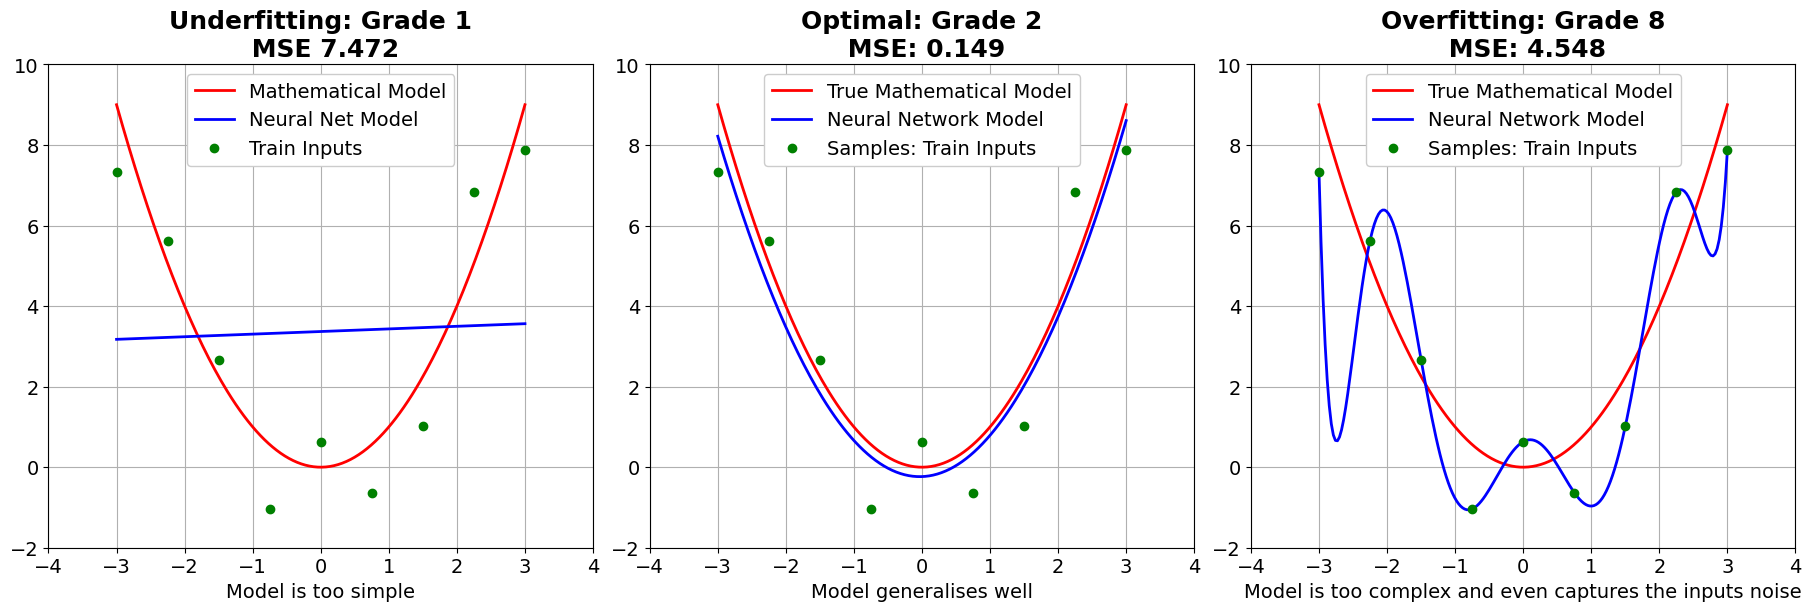

Reproduce this figure in Python.

import numpy as np
import matplotlib.pyplot as plt


np.random.seed(59)

a = -3
b = 3
n = 9
N = 200

x  = np.linspace(a,b,N)
y  = x**2

xs = np.linspace(a,b,n)
ys = xs**2 + np.random.randn(n)

pol1  = np.polyfit(xs,ys,1)
yfit1 = np.polyval(pol1,x)

pol2  = np.polyfit(xs,ys,2)
yfit2 = np.polyval(pol2,x)

poln  = np.polyfit(xs,ys,n-1)
yfitn = np.polyval(poln,x)


## plot mean digits  https://matplotlib.org/stable/tutorials/introductory/customizing.html
##############################
plt.rcParams.update(plt.rcParamsDefault)

plt.close('all')

SMALL_SIZE  = 14
MEDIUM_SIZE = 16
BIGGER_SIZE = 18
plt.rc('font',  size=SMALL_SIZE)

# TITLE
plt.rc('axes',titlesize=BIGGER_SIZE)
plt.rc('axes',titleweight='bold') 
# XY-LABELLS
plt.rc('axes',labelsize=SMALL_SIZE)  
# XY-TICKS
plt.rc('xtick',labelsize=SMALL_SIZE)   
plt.rc('ytick',labelsize=SMALL_SIZE)   
# LEGEND
plt.rc('legend',fontsize =SMALL_SIZE)
plt.rc('legend',framealpha=1)           
plt.rc('legend',loc='upper center')     
# LINES
plt.rc('lines',linewidth=2)
# GRID
plt.rc('axes' ,grid=True)


px2inch = 1/plt.rcParams['figure.dpi']  # pixel in inches
fig, axs = plt.subplots(1,3, constrained_layout=True,figsize=(1800*px2inch , 600*px2inch))

xlims = [a-1,b+1]
ylims = [np.floor(np.min(yfitn)),np.ceil(np.max(yfitn))+2]

rms0 = np.sum( (y-yfit1)**2/N )
txt0 = "Underfitting: Grade {}\n MSE {:.3f}".format(1,rms0)
## plot 0
###########
axs[0].plot(x,y,'r'    ,label='Mathematical Model')
axs[0].plot(x,yfit1,'b',label='Neural Net Model')
axs[0].plot(xs,ys,'go' ,label='Train Inputs')
axs[0].set_title(txt0)
axs[0].set_xlabel('Model is too simple')
axs[0].set_xlim(xlims)
axs[0].set_ylim(ylims)
axs[0].legend()


rms1 = np.sum( (y-yfit2)**2/N )
txt1 = "Optimal: Grade {}\n MSE: {:.3f}".format(2,rms1)
## plot 1
###########
axs[1].plot(x,y,'r'    ,label='True Mathematical Model')
axs[1].plot(x,yfit2,'b',label='Neural Network Model')
axs[1].plot(xs,ys,'go' ,label='Samples: Train Inputs')
axs[1].set_title(txt1)
axs[1].set_xlabel('Model generalises well')
axs[1].set_xlim(xlims)
axs[1].set_ylim(ylims)
axs[1].legend()


rms2 = np.sum( (y-yfitn)**2/N )
txt2 = "Overfitting: Grade {}\n MSE: {:.3f}".format(n-1,rms2)
## plot 2
###########
axs[2].plot(x,y,'r'    ,label='True Mathematical Model')
axs[2].plot(x,yfitn,'b',label='Neural Network Model')
axs[2].plot(xs,ys,'go' ,label='Samples: Train Inputs')
axs[2].set_title(txt2)
axs[2].set_xlabel('Model is too complex and even captures the inputs noise')
axs[2].set_xlim(xlims)
axs[2].set_ylim(ylims)
axs[2].legend()


plt.savefig('regularization.png',dpi=100)
plt.show()